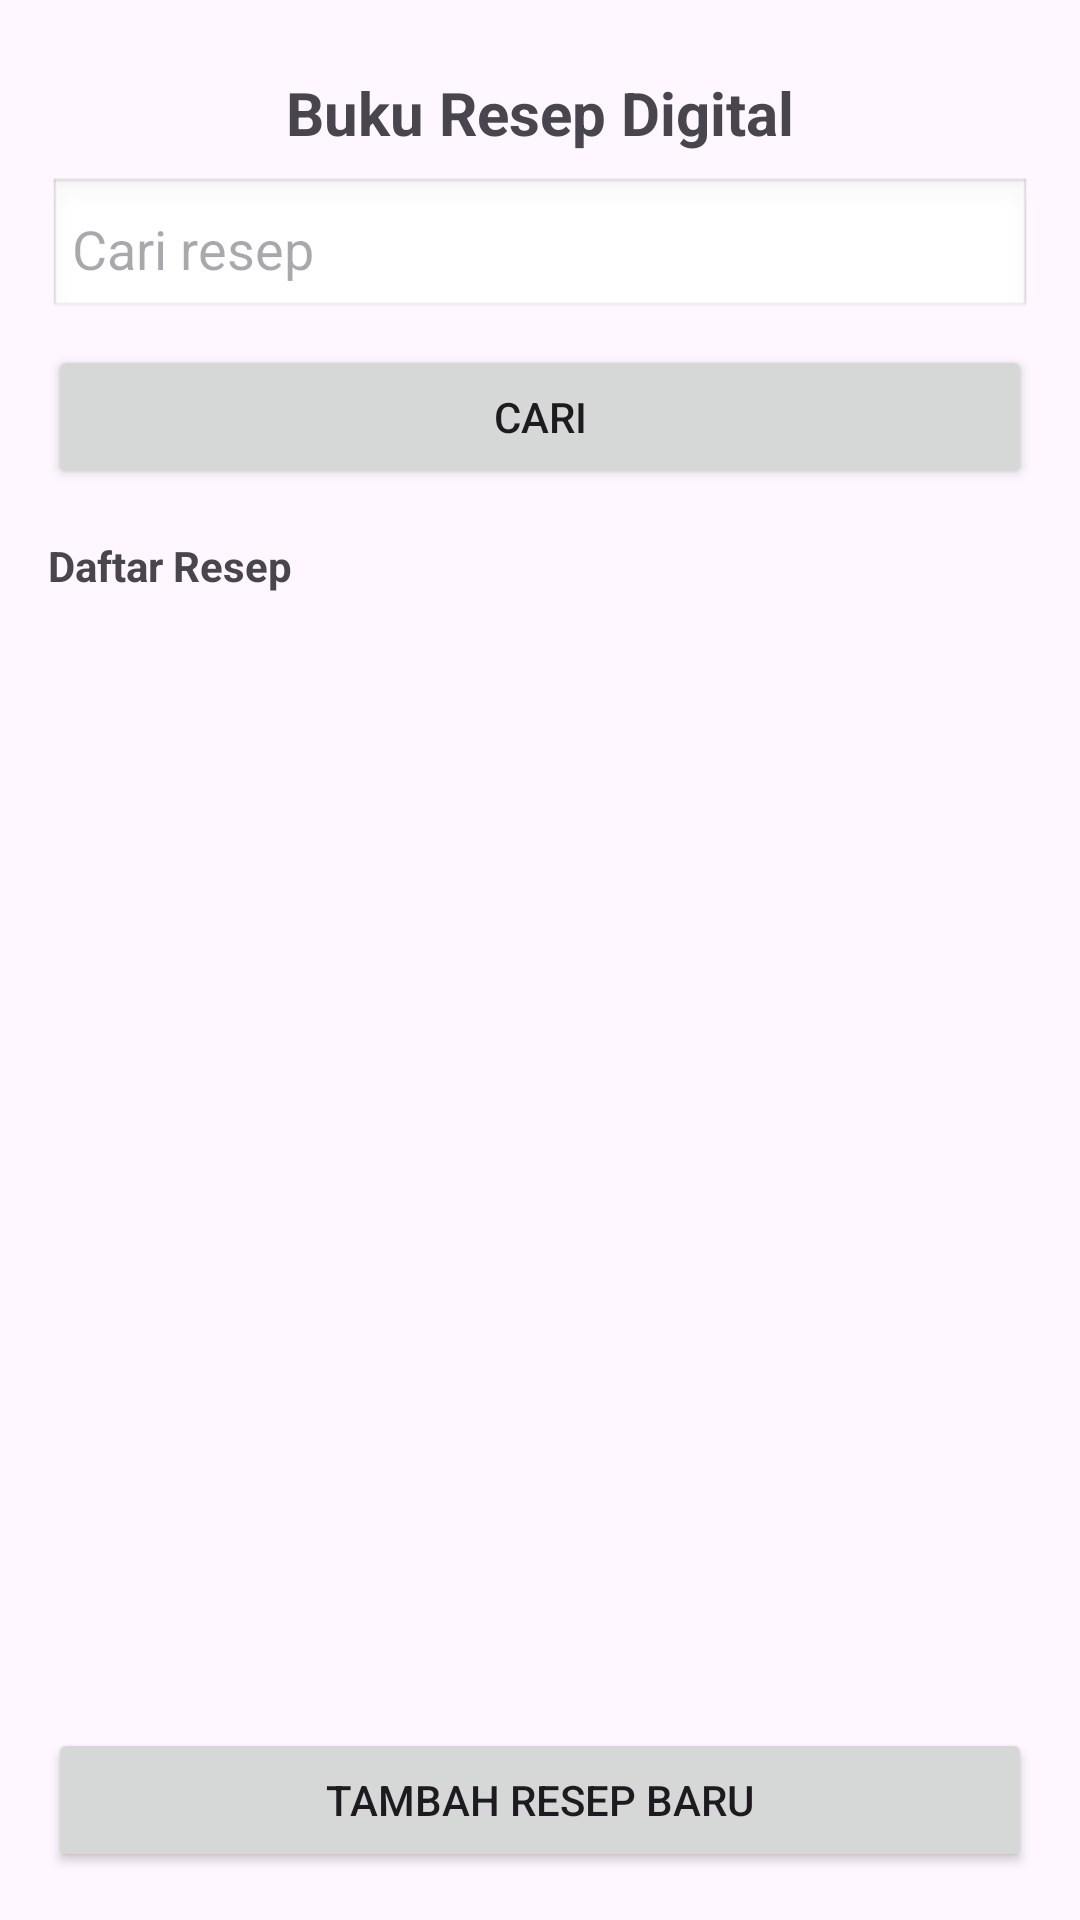

Produce the Android XML layout that renders to this screen, including the resource entries it uses.
<!-- AndroidManifest.xml: application theme Theme.UAS_PPAPB -->
<!-- res/layout/activity_main.xml -->
<?xml version="1.0" encoding="utf-8"?>
<LinearLayout xmlns:android="http://schemas.android.com/apk/res/android"
    android:layout_width="match_parent"
    android:layout_height="match_parent"
    android:orientation="vertical"
    android:padding="16dp">

    
    <TextView
        android:id="@+id/appTitle"
        android:layout_width="match_parent"
        android:layout_height="wrap_content"
        android:text="Buku Resep Digital"
        android:textSize="20sp"
        android:textStyle="bold"
        android:gravity="center"
        android:padding="8dp" />

    
    <EditText
        android:id="@+id/searchInput"
        android:layout_width="match_parent"
        android:layout_height="wrap_content"
        android:hint="Cari resep"
        android:padding="8dp"
        android:background="@android:drawable/edit_text"
        android:layout_marginBottom="8dp" />

    <Button
        android:id="@+id/searchButton"
        android:layout_width="match_parent"
        android:layout_height="wrap_content"
        android:text="Cari" />

    
    <TextView
        android:id="@+id/recipeListTitle"
        android:layout_width="match_parent"
        android:layout_height="wrap_content"
        android:text="Daftar Resep"
        android:textStyle="bold"
        android:paddingTop="16dp"
        android:paddingBottom="8dp" />

    <ScrollView
        android:layout_width="match_parent"
        android:layout_height="0dp"
        android:layout_weight="1">

        <LinearLayout
            android:id="@+id/recipeListContainer"
            android:layout_width="match_parent"
            android:layout_height="wrap_content"
            android:orientation="vertical" />
    </ScrollView>

    
    <Button
        android:id="@+id/addRecipeButton"
        android:layout_width="match_parent"
        android:layout_height="wrap_content"
        android:text="Tambah Resep Baru" />

</LinearLayout>
<!-- resources referenced by this layout -->
<resources>
  <style name="Theme.UAS_PPAPB" parent="Base.Theme.UAS_PPAPB" />
  <style name="Base.Theme.UAS_PPAPB" parent="Theme.Material3.DayNight.NoActionBar">
          
          
      </style>
</resources>
